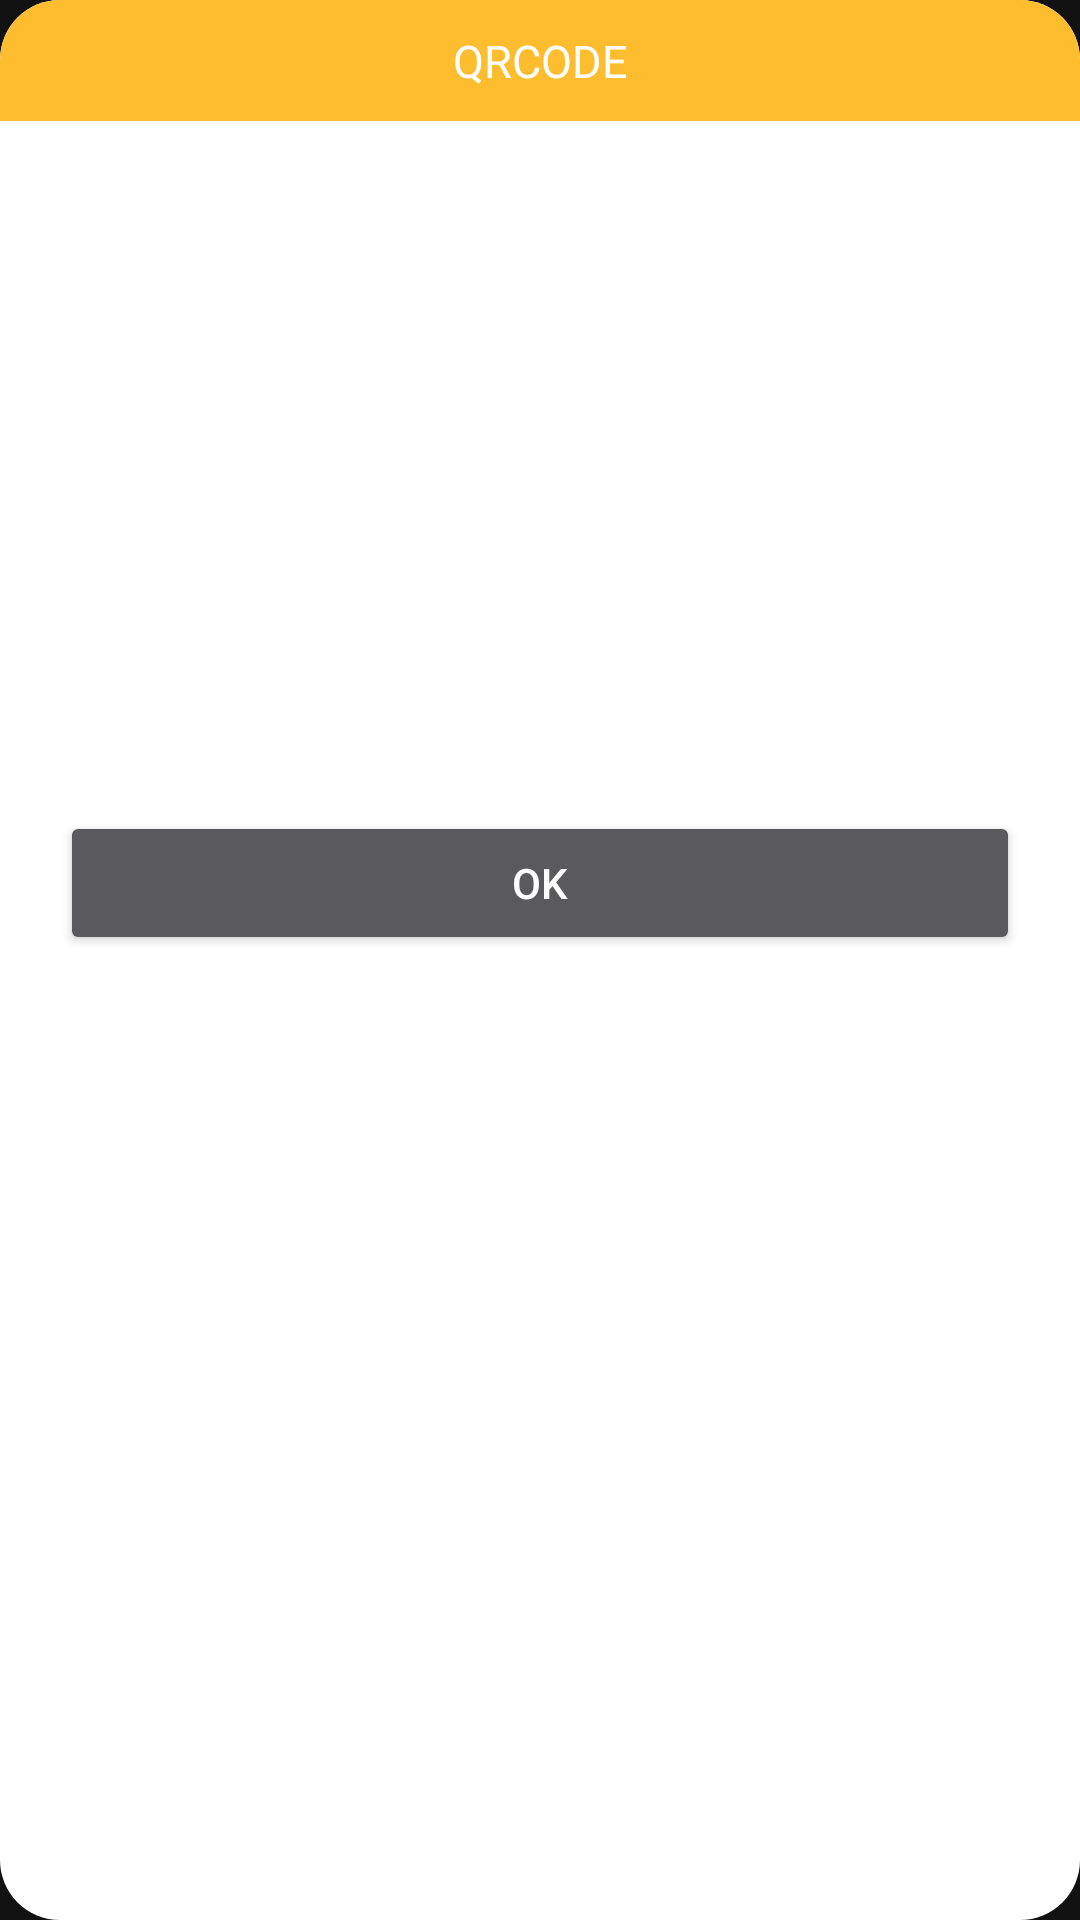

This screen was rendered from an Android layout file. Write that file and the resources it references.
<!-- AndroidManifest.xml: application theme Theme.OrderFood -->
<!-- res/layout/dialog_qrcode.xml -->
<?xml version="1.0" encoding="utf-8"?>
<LinearLayout xmlns:android="http://schemas.android.com/apk/res/android"
    android:layout_width="match_parent"
    android:layout_height="wrap_content"
    android:layout_marginHorizontal="@dimen/dp20"
    android:background="@drawable/background_dialog"
    android:orientation="vertical">

    <TextView
        style="@style/TextStyleTitleDialog"
        android:background="@drawable/background_title_dialog"
        android:paddingVertical="@dimen/dp10"
        android:text="@string/dialog_qrcode" />

    <ImageView
        android:id="@+id/dialog_qrcode_imageView"
        android:layout_width="@dimen/dp200"
        android:layout_height="@dimen/dp200"
        android:layout_gravity="center" />

    <LinearLayout
        android:layout_width="match_parent"
        android:layout_height="wrap_content"
        android:layout_marginTop="@dimen/dp10"
        android:gravity="center"
        android:orientation="horizontal">

        <Button
            android:id="@+id/dialog_qrcode_btnOk"
            android:layout_width="wrap_content"
            android:layout_height="wrap_content"
            android:layout_margin="@dimen/dp20"
            android:layout_weight="1"
            android:text="@string/dialog_ok" />
    </LinearLayout>
</LinearLayout>
<!-- resources referenced by this layout -->
<resources>
  <dimen name="dp10">10dp</dimen>
  <dimen name="dp20">20dp</dimen>
  <dimen name="dp200">200dp</dimen>
      //sp
  <!-- drawable background_dialog (drawable) -->
  <?xml version="1.0" encoding="utf-8"?>
  <shape xmlns:android="http://schemas.android.com/apk/res/android">
  
      <solid android:color="@color/white"/>
      <corners android:radius="@dimen/dp20"/>
  </shape>
  <!-- drawable background_title_dialog (drawable) -->
  <?xml version="1.0" encoding="utf-8"?>
  <shape xmlns:android="http://schemas.android.com/apk/res/android">
  
      <solid android:color="@color/yellow_button"/>
      <corners android:topLeftRadius="20dp"
          android:topRightRadius="20dp"/>
  </shape>
  <string name="dialog_ok">OK</string>
  
      //Activity Profile --- fragment update card
  <string name="dialog_qrcode">QRCODE</string>
  
      // on boarding
  <style name="TextStyleTitleDialog">
          <item name="android:layout_width">match_parent</item>
          <item name="android:layout_height">wrap_content</item>
          <item name="android:textColor">@color/white</item>
          <item name="android:textSize">@dimen/sp15</item>
          <item name="android:fontFamily">@font/lato_bold</item>
          <item name="android:gravity">center</item>
          <item name="textAllCaps">true</item>
      </style>
  <style name="Theme.OrderFood" parent="Theme.MaterialComponents.NoActionBar">
          
          <item name="colorPrimary">@color/yellow</item>
          <item name="colorPrimaryVariant">@color/yellow_bar</item>
          <item name="colorOnPrimary">@color/white</item>
          
          <item name="colorSecondary">@color/yellow_bar</item>
          <item name="colorSecondaryVariant">@color/yellow_bar</item>
          <item name="colorOnSecondary">@color/black</item>
          
          <item name="android:statusBarColor" tools:targetApi="l">?attr/colorPrimaryVariant</item>
          
      </style>
  <color name="white">#FFFFFFFF</color>
  <color name="yellow_button">#febd2f</color>
  <dimen name="sp15">15sp</dimen>
  <color name="yellow">#F1C00D</color>
  <color name="yellow_bar">#f1a500</color>
  <color name="black">#FF000000</color>
</resources>
